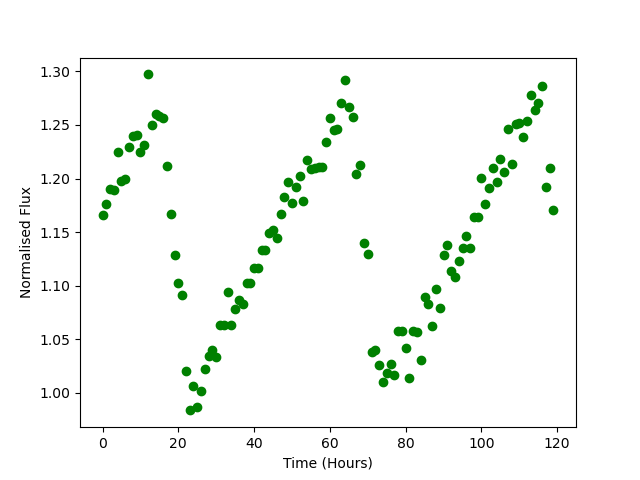

Source data for this figure (header and first rows):
Time, Flux
0.0, 1.166
1.0, 1.176
2.0, 1.19
3.0, 1.189
4.0, 1.224
5.0, 1.198
6.0, 1.2
7.0, 1.23
8.0, 1.24
9.0, 1.241
10.0, 1.225
11.0, 1.231
12.0, 1.297
13.0, 1.25
14.0, 1.26
15.0, 1.259
16.0, 1.256
17.0, 1.212
18.0, 1.167
19.0, 1.129
20.0, 1.102
21.0, 1.091
22.0, 1.02
23.0, 0.9837
24.0, 1.007
25.0, 0.9865
26.0, 1.002
27.0, 1.022
28.0, 1.035
29.0, 1.04
30.0, 1.034
31.0, 1.063
32.0, 1.064
33.0, 1.094
34.0, 1.063
35.0, 1.078
36.0, 1.086
37.0, 1.083
38.0, 1.103
39.0, 1.102
40.0, 1.116
41.0, 1.117
42.0, 1.133
43.0, 1.133
44.0, 1.15
45.0, 1.152
46.0, 1.145
47.0, 1.167
48.0, 1.183
49.0, 1.197
50.0, 1.178
51.0, 1.192
52.0, 1.202
53.0, 1.179
54.0, 1.218
55.0, 1.209
56.0, 1.21
57.0, 1.211
58.0, 1.211
59.0, 1.235
... 60 more rows
